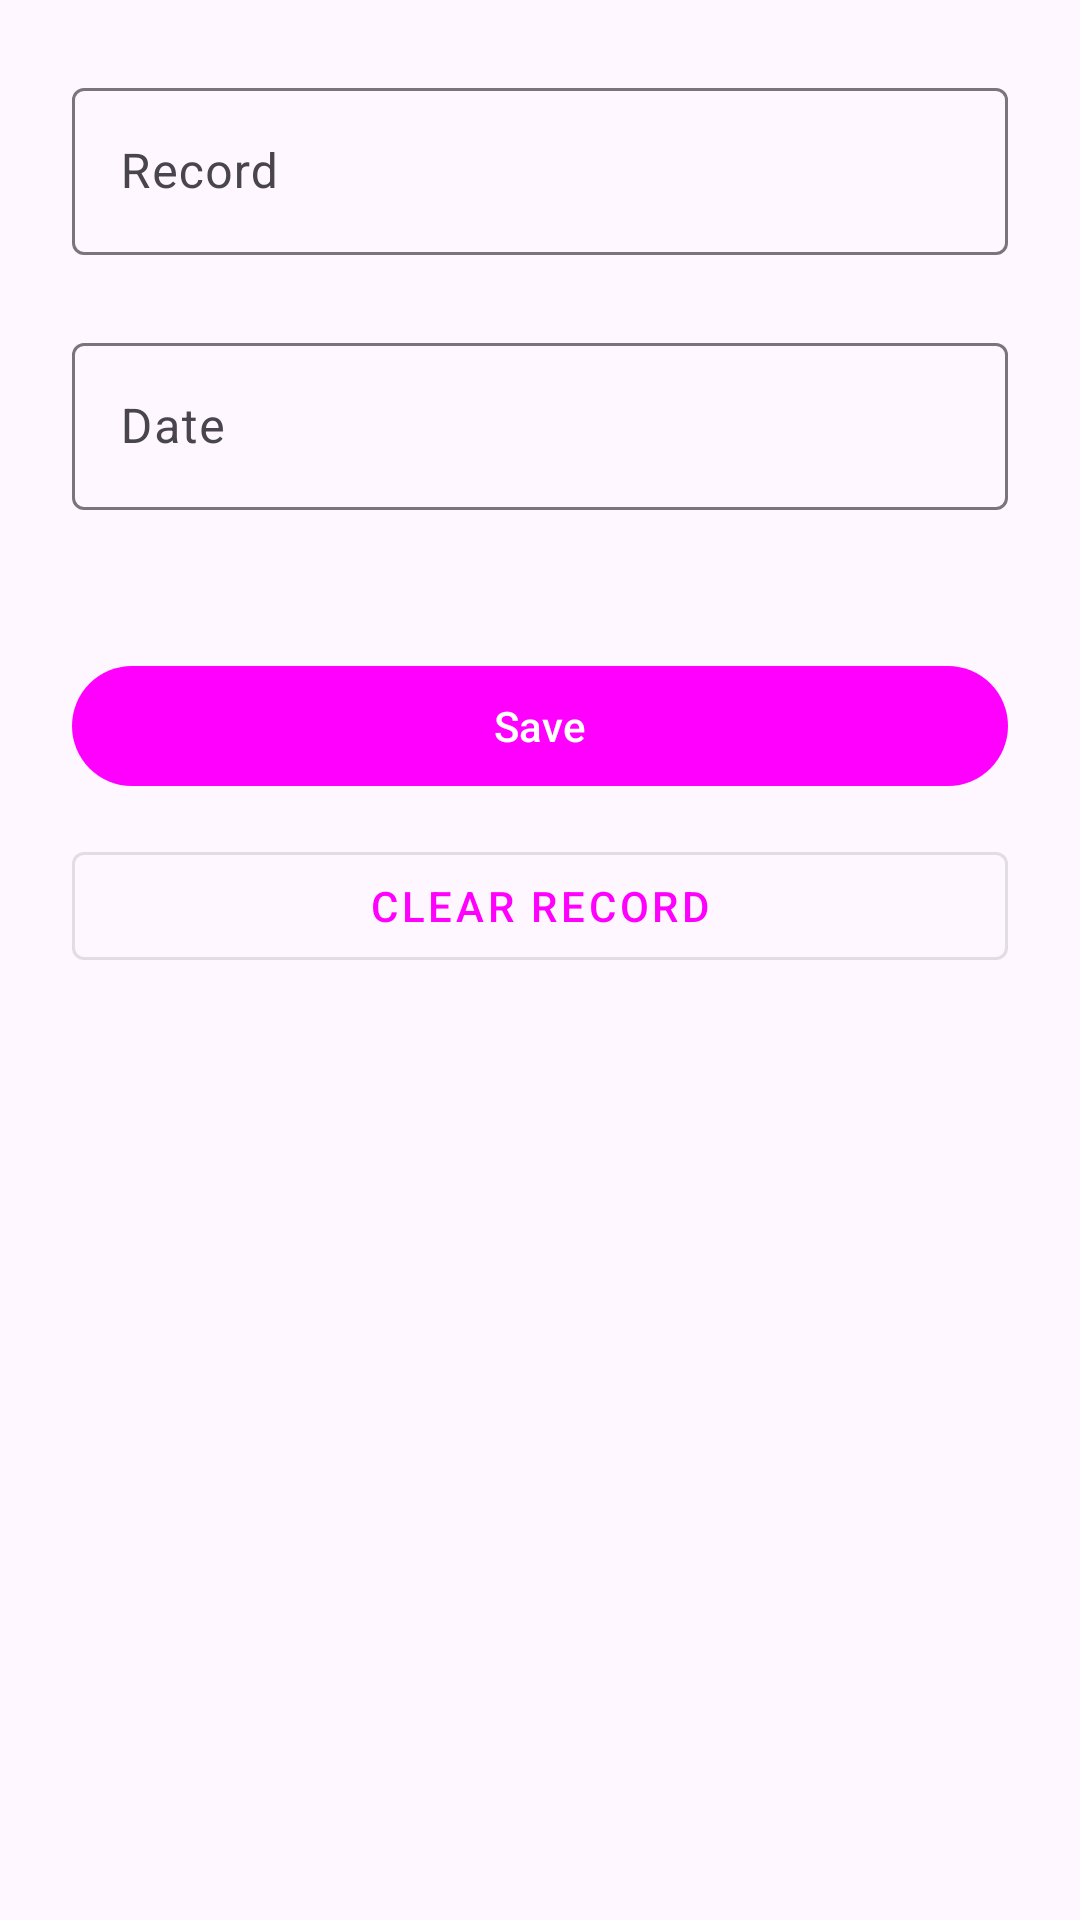

Write the Android layout XML for this screen, with the resource values it uses.
<!-- AndroidManifest.xml: application theme Theme.RecordKeeper -->
<!-- res/layout/activity_edit_cycling_record.xml -->
<?xml version="1.0" encoding="utf-8"?>
<androidx.constraintlayout.widget.ConstraintLayout xmlns:android="http://schemas.android.com/apk/res/android"
    xmlns:app="http://schemas.android.com/apk/res-auto"
    xmlns:tools="http://schemas.android.com/tools"
    android:id="@+id/main"
    android:layout_width="match_parent"
    android:layout_height="match_parent"
    android:padding="24dp"
    tools:context=".cycling.EditCyclingRecordActivity">

    <com.google.android.material.textfield.TextInputLayout
        android:id="@+id/text_input_record"
        style="@style/Widget.Material3.TextInputLayout.OutlinedBox"
        android:layout_width="match_parent"
        android:layout_height="wrap_content"
        android:hint="@string/text_record"
        app:endIconMode="clear_text"
        app:layout_constraintTop_toTopOf="parent">

        <com.google.android.material.textfield.TextInputEditText
            android:id="@+id/edit_text_record"
            android:layout_width="match_parent"
            android:layout_height="wrap_content"
            tools:text="24:15" />

    </com.google.android.material.textfield.TextInputLayout>

    <com.google.android.material.textfield.TextInputLayout
        android:id="@+id/text_input_date"
        style="@style/Widget.Material3.TextInputLayout.OutlinedBox"
        android:layout_width="match_parent"
        android:layout_height="wrap_content"
        android:layout_marginTop="24dp"
        android:hint="@string/text_date"
        app:endIconMode="clear_text"
        app:layout_constraintTop_toBottomOf="@id/text_input_record">

        <com.google.android.material.textfield.TextInputEditText
            android:id="@+id/edit_text_date"
            android:layout_width="match_parent"
            android:layout_height="wrap_content"
            tools:text="02.11.2025" />

    </com.google.android.material.textfield.TextInputLayout>

    <com.google.android.material.button.MaterialButton
        android:id="@+id/button_save"
        android:layout_width="match_parent"
        android:layout_height="wrap_content"
        android:layout_marginTop="48dp"
        android:text="@string/text_save"
        app:layout_constraintTop_toBottomOf="@id/text_input_date" />

    <com.google.android.material.button.MaterialButton
        android:id="@+id/button_delete"
        style="@style/Widget.MaterialComponents.Button.OutlinedButton"
        android:layout_width="match_parent"
        android:layout_height="wrap_content"
        android:layout_marginTop="12dp"
        android:text="@string/text_clear_record"
        app:layout_constraintTop_toBottomOf="@id/button_save" />

</androidx.constraintlayout.widget.ConstraintLayout>
<!-- resources referenced by this layout -->
<resources>
  <string name="text_clear_record">Clear Record</string>
  <string name="text_date">Date</string>
  <string name="text_record">Record</string>
  <string name="text_save">Save</string>
  <style name="Theme.RecordKeeper" parent="Base.Theme.RecordKeeper" />
  <style name="Base.Theme.RecordKeeper" parent="Theme.Material3.DayNight">
          
          <item name="colorPrimary">@color/green_500</item>
          <item name="colorPrimaryVariant">@color/green_800</item>
          <item name="colorOnPrimary">@color/white</item>
          <item name="android:statusBarColor">?attr/colorPrimaryVariant</item>
          <item name="colorOnBackground">@color/dark_grey</item>
      </style>
  <color name="white">#FFFFFFFF</color>
  <color name="dark_grey">#323232</color>
</resources>
